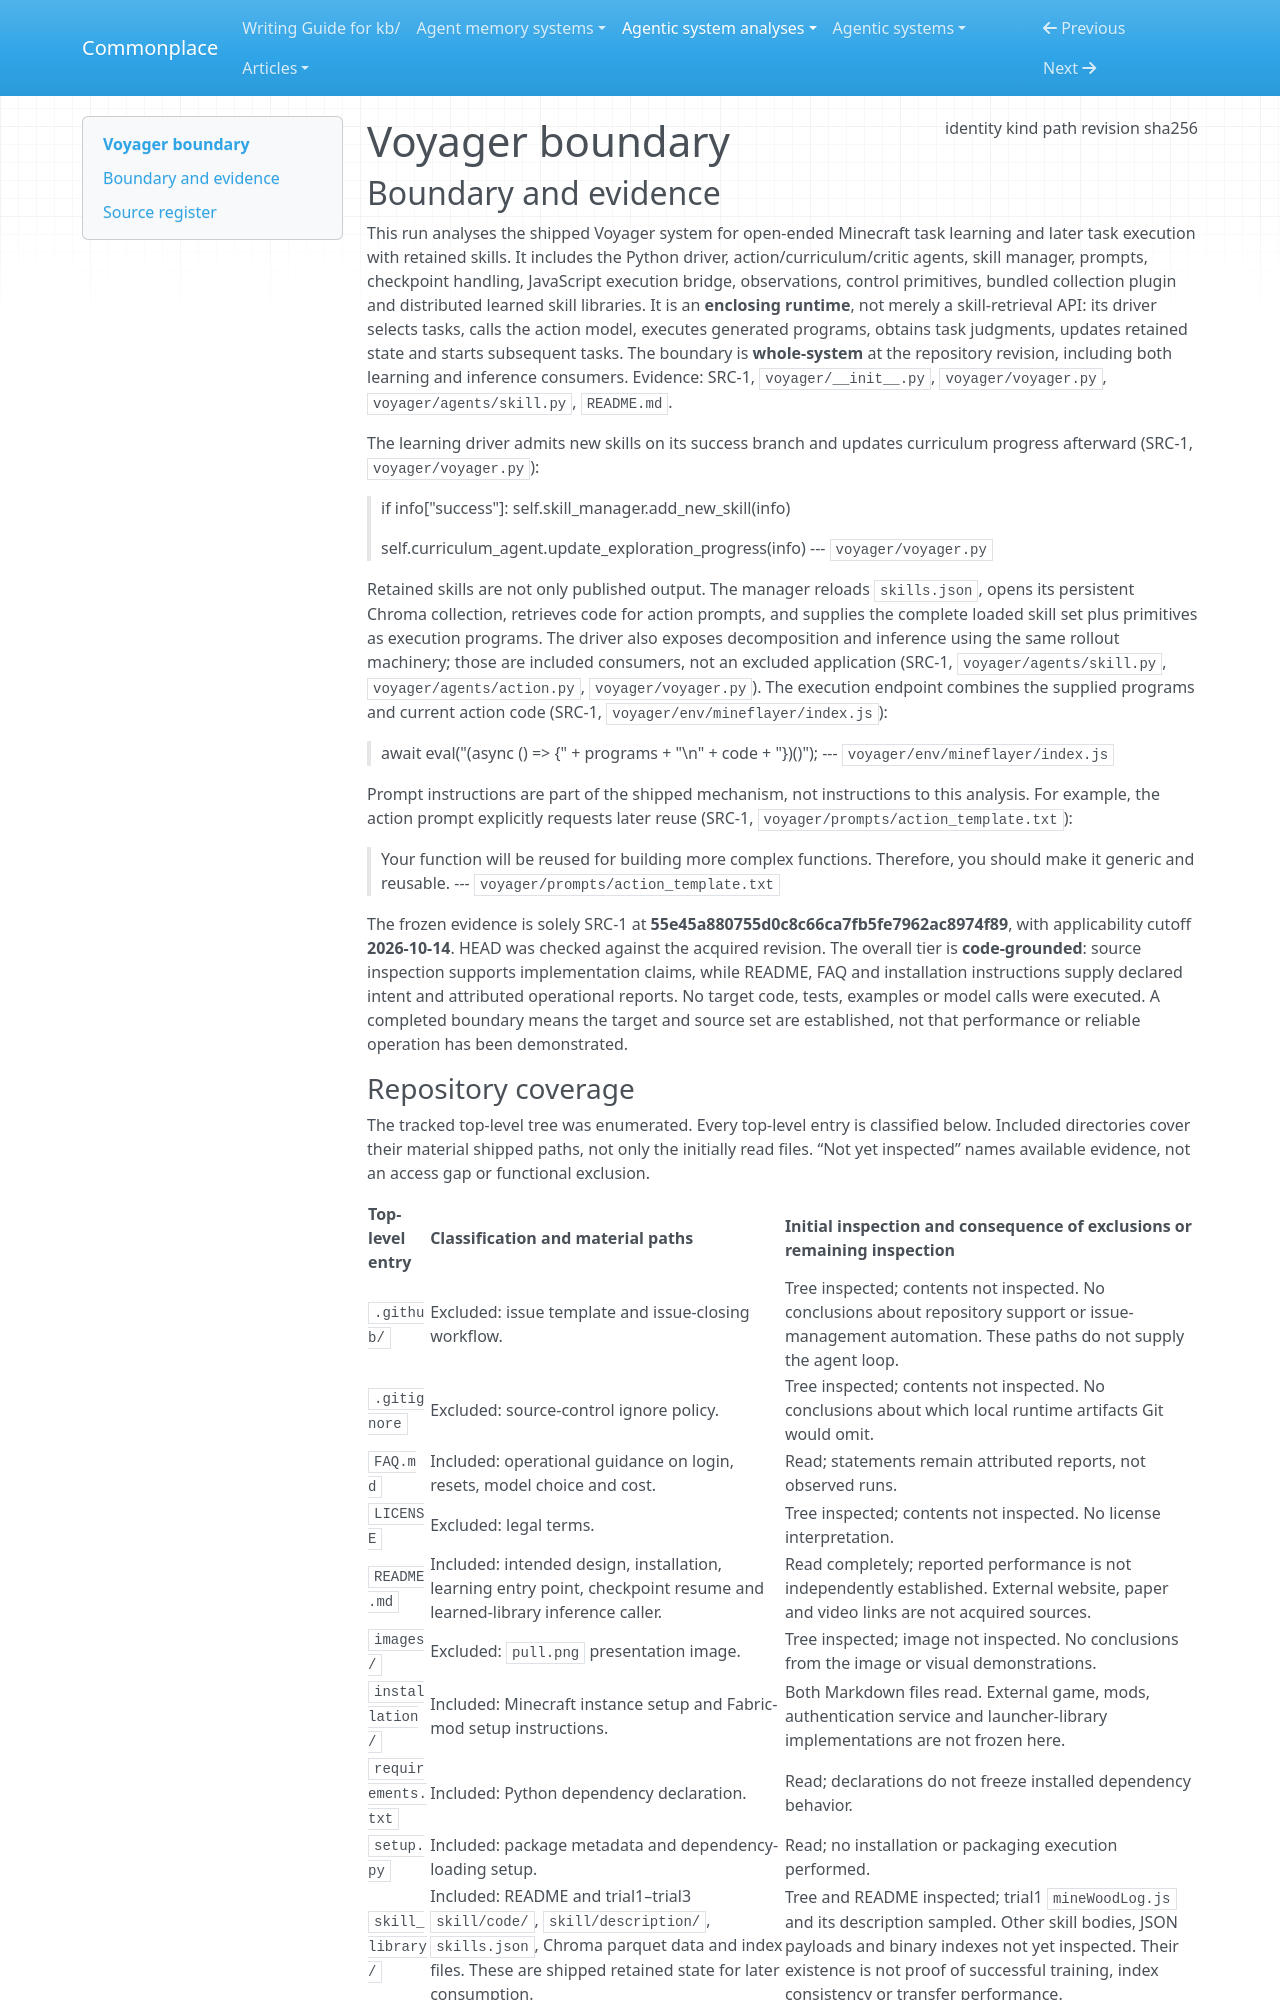

repository: zby/commonplace · page: agentic-system-analyses/retained/voyager/boundary/index.html · generator: mkdocs

---
type: agentic-system-analyses/types/agentic-system-boundary.md
description: "Voyager's Minecraft agent runtime, retained skill libraries and shipped environment bridge at commit 55e45a880755d0c8c66ca7fb5fe7962ac8974f89."
run-id: AAS-2026-10-14-voyager-f16a44a0cfe3-01
result-disposition: complete
target-class: enclosing runtime
boundary-kind: whole-system
reviewed-boundary: "55e45a880755d0c8c66ca7fb5fe7962ac8974f89"
analysis-cutoff: "2026-10-14"
evidence-tier: code-grounded
source:
  identity: https://github.com/MineDojo/Voyager
  kind: git
  path: /home/zby/llm/commonplace/.commonplace/worktrees/voyager-f16a44a0cfe3/related-systems/MineDojo--Voyager
  revision: "55e45a880755d0c8c66ca7fb5fe7962ac8974f89"
  sha256: null
---

# Voyager boundary

## Boundary and evidence

This run analyses the shipped Voyager system for open-ended Minecraft task learning and later task execution with retained skills. It includes the Python driver, action/curriculum/critic agents, skill manager, prompts, checkpoint handling, JavaScript execution bridge, observations, control primitives, bundled collection plugin and distributed learned skill libraries. It is an **enclosing runtime**, not merely a skill-retrieval API: its driver selects tasks, calls the action model, executes generated programs, obtains task judgments, updates retained state and starts subsequent tasks. The boundary is **whole-system** at the repository revision, including both learning and inference consumers. Evidence: SRC-1, `voyager/__init__.py`, `voyager/voyager.py`, `voyager/agents/skill.py`, `README.md`.

The learning driver admits new skills on its success branch and updates curriculum progress afterward (SRC-1, `voyager/voyager.py`):

> if info["success"]:
>     self.skill_manager.add_new_skill(info)
>
> self.curriculum_agent.update_exploration_progress(info)
> --- `voyager/voyager.py`

Retained skills are not only published output. The manager reloads `skills.json`, opens its persistent Chroma collection, retrieves code for action prompts, and supplies the complete loaded skill set plus primitives as execution programs. The driver also exposes decomposition and inference using the same rollout machinery; those are included consumers, not an excluded application (SRC-1, `voyager/agents/skill.py`, `voyager/agents/action.py`, `voyager/voyager.py`). The execution endpoint combines the supplied programs and current action code (SRC-1, `voyager/env/mineflayer/index.js`):

> await eval("(async () => {" + programs + "\n" + code + "})()");
> --- `voyager/env/mineflayer/index.js`

Prompt instructions are part of the shipped mechanism, not instructions to this analysis. For example, the action prompt explicitly requests later reuse (SRC-1, `voyager/prompts/action_template.txt`):

> Your function will be reused for building more complex functions. Therefore, you should make it generic and reusable.
> --- `voyager/prompts/action_template.txt`

The frozen evidence is solely SRC-1 at **55e45a880755d0c8c66ca7fb5fe7962ac8974f89**, with applicability cutoff **2026-10-14**. HEAD was checked against the acquired revision. The overall tier is **code-grounded**: source inspection supports implementation claims, while README, FAQ and installation instructions supply declared intent and attributed operational reports. No target code, tests, examples or model calls were executed. A completed boundary means the target and source set are established, not that performance or reliable operation has been demonstrated.
